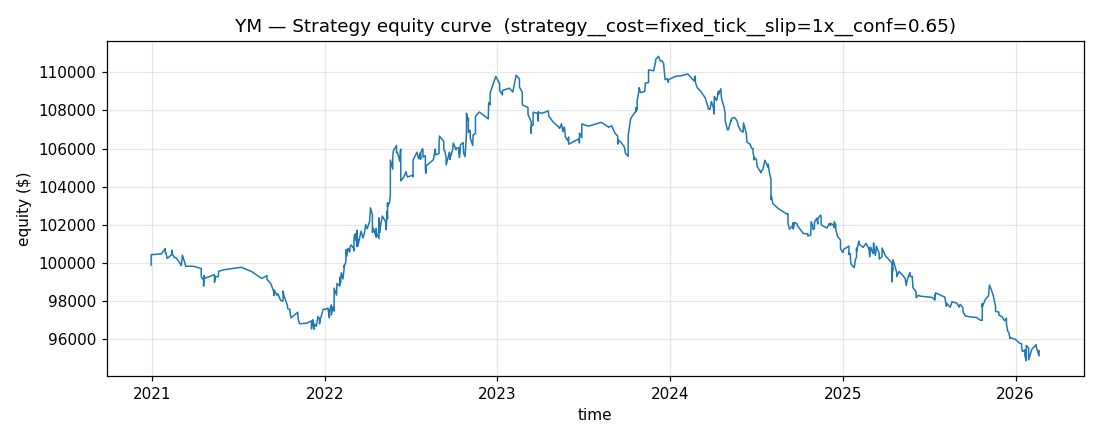

The file beside this chart, header and first rows:
timestamp, equity
2020-12-29 13:40:00-05:00, 99870
2020-12-29 14:25:00-05:00, 100020
2020-12-29 15:25:00-05:00, 100414
2021-01-19 13:15:00-05:00, 100459
2021-01-20 13:55:00-05:00, 100478
2021-01-28 13:25:00-05:00, 100744
2021-01-28 14:15:00-05:00, 100514
2021-01-29 14:50:00-05:00, 100534
2021-02-01 12:50:00-05:00, 100221
2021-02-11 14:05:00-05:00, 100430
2021-02-11 14:35:00-05:00, 100649
2021-02-11 15:00:00-05:00, 100506
2021-02-16 14:00:00-05:00, 100257
2021-02-19 14:15:00-05:00, 100277
2021-03-02 14:00:00-05:00, 99901
2021-03-02 14:40:00-05:00, 99856
2021-03-03 15:45:00-05:00, 99856
2021-03-05 15:40:00-05:00, 100385
2021-03-10 12:45:00-05:00, 100018
2021-03-12 12:50:00-05:00, 99809
2021-03-29 15:45:00-04:00, 99806
2021-04-14 13:25:00-04:00, 99686
2021-04-14 14:20:00-04:00, 99417
2021-04-14 15:00:00-04:00, 99577
2021-04-14 15:35:00-04:00, 99270
2021-04-19 13:30:00-04:00, 99073
2021-04-19 14:05:00-04:00, 98943
2021-04-19 14:30:00-04:00, 98763
2021-04-20 13:30:00-04:00, 99321
2021-04-22 12:15:00-04:00, 99176
2021-05-12 14:10:00-04:00, 99366
2021-05-12 14:30:00-04:00, 98959
2021-05-14 12:55:00-04:00, 99269
2021-05-20 15:40:00-04:00, 99253
2021-05-21 13:45:00-04:00, 99545
2021-06-01 13:45:00-04:00, 99624
2021-07-08 15:00:00-04:00, 99754
2021-07-30 13:40:00-04:00, 99524
2021-08-20 12:25:00-04:00, 99164
2021-08-31 14:15:00-04:00, 99314
2021-08-31 15:40:00-04:00, 99114
2021-09-08 15:20:00-04:00, 98896
2021-09-13 14:40:00-04:00, 98563
2021-09-15 12:55:00-04:00, 98394
2021-09-15 13:00:00-04:00, 98266
2021-09-15 14:25:00-04:00, 98568
2021-09-21 15:45:00-04:00, 98280
2021-09-23 13:00:00-04:00, 98360
2021-09-29 13:25:00-04:00, 98012
2021-10-04 15:15:00-04:00, 97977
2021-10-04 15:40:00-04:00, 98505
2021-10-06 12:25:00-04:00, 98288
2021-10-06 13:05:00-04:00, 98257
2021-10-08 13:25:00-04:00, 98124
2021-10-13 12:45:00-04:00, 97764
2021-10-14 12:25:00-04:00, 97583
2021-10-19 12:50:00-04:00, 97523
2021-10-19 13:55:00-04:00, 97349
2021-10-21 12:45:00-04:00, 97089
2021-11-04 15:50:00-04:00, 97389
... 519 more rows
